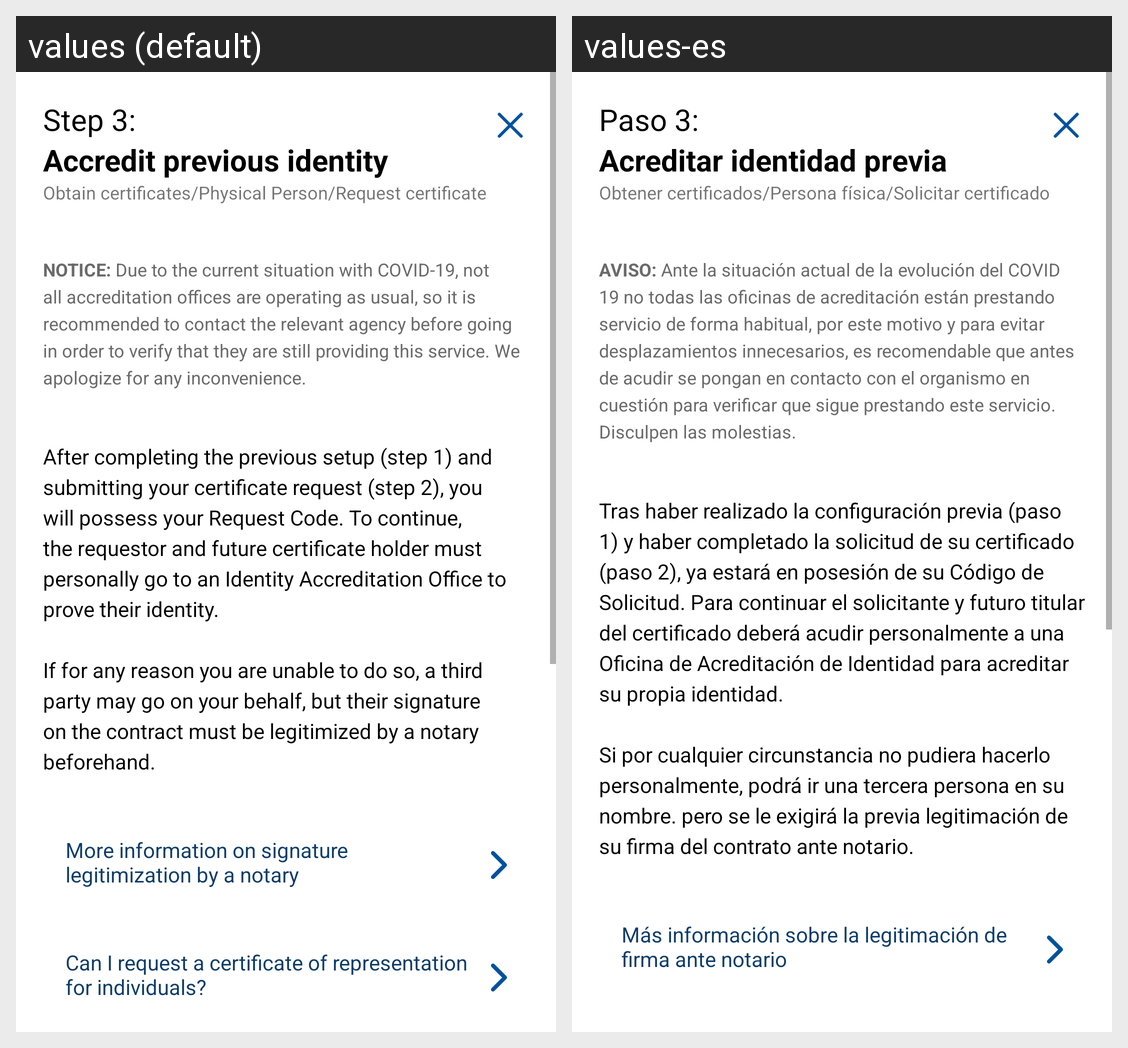

The Android screen above is rendered under two locales of the same app. Produce the string resources it draws, with the default and per-locale values.
Android screen res/layout/fr_step_prove_identity.xml rendered under 2 locales, left to right: values (default), values-es. Device: Nexus 5 (rendered at 1080×1920; each locale shown at half size, 540×960, under a caption strip naming it); theme Theme.AppRealCasaMoneda.Light.
Strings drawn on this screen, with the default value and each locale's value (text and hints the layout hard-codes, and strings that could not be matched under every locale, appear in the picture but are not listed):

oc_pp_step3
  values: Step 3:
  values-es: Paso 3:

oc_pp_step3_title
  values: Accredit previous identity
  values-es: Acreditar identidad previa

oc_pp_step3_nav
  values: Obtain certificates/Physical Person/Request certificate
  values-es: Obtener certificados/Persona física/Solicitar certificado

oc_pp_step2_notice
  values: NOTICE: Due to the current situation with COVID-19, not all accreditation offices are operating as usual, so it is recommended to contact the relevant agency before going in order to verify that they are still providing this service. We apologize for any inconvenience.
  values-es: AVISO: Ante la situación actual de la evolución del COVID 19 no todas las oficinas de acreditación están prestando servicio de forma habitual, por este motivo y para evitar desplazamientos innecesarios, es recomendable que antes de acudir se pongan en contacto con el organismo en cuestión para verificar que sigue prestando este servicio. Disculpen las molestias.

oc_pp_step3_text
  values: After completing the previous setup (step 1) and submitting your certificate request (step 2), you will possess your Request Code. To continue, the requestor and future certificate holder must personally go to an Identity Accreditation Office to prove their identity.
      
      If for any reason you are unable to do so, a third party may go on your behalf, but their signature on the contract must be …[clipped]
  values-es: Tras haber realizado la configuración previa (paso 1) y haber completado la solicitud de su certificado (paso 2), ya estará en posesión de su Código de Solicitud. Para continuar el solicitante y futuro titular del certificado deberá acudir personalmente a una Oficina de Acreditación de Identidad para acreditar su propia identidad.
      
      Si por cualquier circunstancia no pudiera hacerlo personalmente, …[clipped]

oc_pp_step3_go_to_more_info
  values: More information on signature legitimization by a notary
  values-es: Más información sobre la legitimación de firma ante notario
